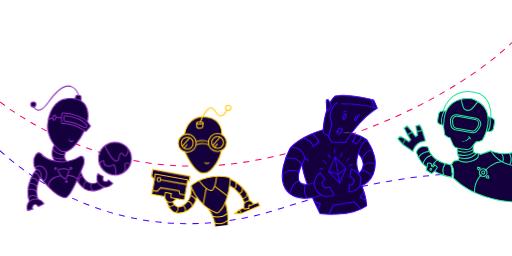
t = 0.00 s
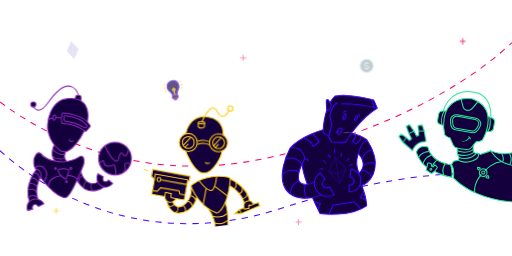
t = 0.67 s
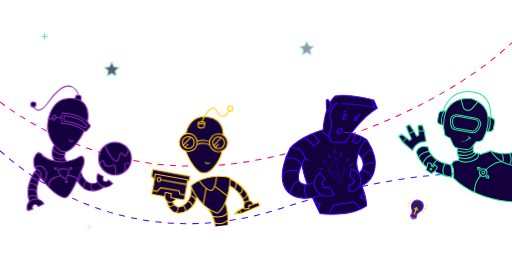
t = 1.33 s
t = 2.00 s: frame unchanged from t = 0.00 s, image omitted
t = 2.67 s: frame unchanged from t = 0.67 s, image omitted
t = 3.33 s: frame unchanged from t = 1.33 s, image omitted

The animated SVG that drew these frames (rendered in a browser with its animation timeline set to each time). Animation: 26 CSS @keyframes rules; one cycle of 4.00 s, repeats indefinitely.

<svg xmlns="http://www.w3.org/2000/svg" style="white-space:preserve-spaces" viewBox="0 0 1000 500"><style>@keyframes line1_do{0%{stroke-dashoffset:0}}@keyframes line2_do{0%{stroke-dashoffset:0}}@keyframes hand_t{0%,50%{transform:translate(821px,287px) rotate(-9.21059deg) translate(-821px,-287px)}25%,75%{transform:translate(821px,287px) rotate(.06862deg) translate(-821px,-287px)}}@keyframes eth_o{0%,50%{opacity:1}25%,75%{opacity:0}}@keyframes planet_t{0%{transform:translate(224.5px,309.9px) rotate(0deg) translate(-224.5px,-309.9px)}}@keyframes a0_o{0%,50%{opacity:0}75%{opacity:1}}@keyframes a1_o{0%,25%{opacity:0}50%{opacity:1}}@keyframes a2_o{0%{opacity:0}25%{opacity:1}}@keyframes head_t{0%{transform:translate(406.5px,344px) rotate(-.843558deg) translate(-406.5px,-344px)}50%{transform:translate(406.5px,344px) rotate(1.809556deg) translate(-406.5px,-344px)}}@keyframes a3_o{0%,55%,75%{opacity:0}65%{opacity:1}}@keyframes a4_o{0%,35%,5%{opacity:0}20%{opacity:1}}@keyframes a5_o{0%,60%,80%{opacity:0}70%{opacity:1}}@keyframes a6_o{0%,20%{opacity:0}10%{opacity:1}}@keyframes a7_o{0%,50%{opacity:0}25%{opacity:1}}@keyframes a8_o{0%,10%,40%{opacity:0}25%{opacity:1}}@keyframes a9_o{0%,20%{opacity:0}10%{opacity:1}}@keyframes a10_o{0%,35%,75%{opacity:0}55%{opacity:1}}@keyframes a11_o{0%,30%,60%{opacity:0}45%{opacity:1}}@keyframes a12_o{0%,20%{opacity:0}10%{opacity:1}}@keyframes a13_o{0%,45%,65%{opacity:0}55%{opacity:1}}@keyframes a14_o{0%,15%,45%{opacity:0}30%{opacity:1}}@keyframes a15_o{0%,80%{opacity:0}90%{opacity:1}}@keyframes a16_o{0%,55%,80%{opacity:0}65%{opacity:1}}@keyframes a17_o{0%,10%,40%{opacity:0}25%{opacity:1}}@keyframes a18_o{0%,65%,95%{opacity:0}80%{opacity:1}}@keyframes a19_o{0%,20%,60%{opacity:0}40%{opacity:1}}</style><g id="lines"><path style="animation:2s linear infinite both line1_do" id="line1" fill="none" stroke="#F9006C" stroke-dasharray="11.97 11.97" stroke-dashoffset="0" stroke-miterlimit="10" stroke-width="2" d="M0,199C89.7,267,272.3,360.2,512.8,310.4C793,252.4,946.3,134.4,1000,83.1" class="st0"/><path style="animation:2s linear infinite both line2_do" id="line2" fill="none" stroke="#5000FF" stroke-dasharray="12.11 12.11" stroke-dashoffset="0" stroke-miterlimit="10" stroke-width="2" d="M0,294.3C49.3,340.5,253.1,501.7,545.1,408.1C823.6,318.8,964.7,339,1000,345.6" class="st1"/></g><g id="robots"><g><path fill="none" stroke="#5000FF" stroke-miterlimit="10" stroke-width="2" d="M985.8,336.3C987.7,336.7,989.7,337.3,991.6,337.9" class="st2"/><path fill="#15003E" d="M835.8,287.2L838.9,296.9L846.1,306.5L853.2,312.2L862.3,317L873.7,320.4L879.8,321.6L881.9,327.7L883,339L882.7,346.1L870.8,343.5L856.9,339L848.7,334.1L845.4,337.6L842.7,338.9L832.3,332L833.9,326.1L829.8,323.5L823.5,317.5L818.2,308.4L813.2,297L815.5,292.5L818.6,289L824.2,286.3L832,286.1Z" class="st3"/><path fill="#15003E" d="M1000,394.4L1000,298.5L984.8,300.4L973.8,299.3L960.5,296L958.5,294.6L938.7,301.3L932.6,298.9L928.3,299.3L924.9,296.7L924.1,291.8L924.1,287.1L925.2,282.7L930,276.7L935,276.4L940.6,274.4L942.3,273.1L948.8,260.4L949.8,256L954,256.6L958.9,256L961.8,254.1L963.4,251.9L966,238.2L965.4,234.8L962.9,231.6L959.3,229.7L953.3,227.7L950.1,216.4L943.3,205.9L932,197.4L919.8,192.5L904.9,192.6L892.4,196.5L881.9,202.7L874.1,211.6L871.4,217.1L865.1,216.8L860.2,217.6L857.2,221.1L854.7,235.2L855.8,240L859,242L860.6,243.1L863.6,243.3L865.1,244.5L866.4,245.4L867.5,254.9L868.4,262.9L872.9,266.8L879.3,270.1L882.3,276.9L885.4,283.8L888.7,287.6L893.5,289.3L893.3,295.8L894.9,304.1L896.8,307.8L895.7,312.5L886.2,315L882.1,321.1L885.2,328.6L886.2,339.2L885.6,347.9L898.7,359.6L921.2,373.5L944.6,383.5L972.9,390.8L996.5,394.2L1000,394.4" class="st3"/><path fill="#25E899" d="M1000,393.5C994.8,393.2,926.7,388.4,886.5,347.2C887,344.3,888.7,330.7,882.9,321.3L886.5,315.9L895.2,313.9C897.4,315.2,908.7,321,923.7,315.1C930.2,312.6,934,309.4,935.1,305.6C935.5,304.2,935.5,302.7,935.1,301.2L938.5,302.5L958.5,295.7C960.8,299.8,972.9,318.7,999.9,323.8L999.9,321.8C971,316.2,960,294.3,959.9,294L959.5,293.2L938.6,300.3L930.4,297.2L932.4,299.9C933.4,301.4,933.6,303.2,933.2,304.9C932.3,308,928.8,310.9,923,313.1C907.6,319.1,896,311.9,895.9,311.9L895.5,311.7L885.2,314.1L880.5,321.3L880.9,321.8C887.2,331.5,884.5,347.2,884.5,347.3L884.4,347.8L884.8,348.2C925.8,390.5,995.7,395.2,1000.1,395.4L1000.1,393.5Z" class="st4"/><path fill="none" stroke="#25E899" stroke-miterlimit="10" stroke-width="2" d="M866.3,245.1L860.3,243.3C856.5,242.2,854.1,238.4,854.8,234.5L856.7,223.3C857.3,219.5,860.6,216.7,864.4,216.7L871.6,216.7" class="st5"/><path fill="none" stroke="#25E899" stroke-miterlimit="10" stroke-width="2" d="M906.4,192.7C852.8,200.5,868.6,263.3,868.6,263.3C871.6,266.3,875.2,268.5,879.2,269.7L884.8,282.8C886.2,286.1,889.2,288.6,892.8,289.3L901.4,291L902.6,291.1L911.3,291.9C914.9,292.2,918.5,290.8,920.8,288L929.9,277.1C934.1,277.1,938.2,276,941.9,274C941.9,274,976.1,217.2,926.8,194.9C926.8,194.8,918.9,190.9,906.4,192.7Z" class="st5"/><path fill="none" stroke="#25E899" stroke-miterlimit="10" stroke-width="2" d="M949.5,256.4L955.8,256.7C959.8,256.9,963.3,254.1,963.9,250.2L965.8,239C966.4,235.2,964.3,231.5,960.6,230.3L953.1,227.7" class="st5"/><path fill="none" stroke="#25E899" stroke-miterlimit="10" stroke-width="2" d="M958.7,229.8C958.7,229.8,963.9,181.7,919.6,179C875.3,176.3,865.8,216.4,865.8,216.4" class="st5"/><path fill="none" stroke="#25E899" stroke-miterlimit="10" stroke-width="2" d="M922.9,259.3L889,253.4C882.9,252.3,880.4,246.2,880,240L879.9,233.3C881,227.1,886.9,223,893.1,224.1L929.8,231C936,232.2,940,238.2,938.8,244.4L936.1,250.2C932.8,255.8,929,260.5,922.9,259.3Z" class="st5"/><path fill="none" stroke="#25E899" stroke-miterlimit="10" stroke-width="2" d="M893.5,289.3C893.5,289.3,891.9,301.1,896.8,307.5L895.5,312.8" class="st5"/><path fill="none" stroke="#25E899" stroke-miterlimit="10" stroke-width="2" d="M924.8,282.9C924.8,282.9,922.3,296.1,926.7,298.4C931.1,300.7,932.5,298.8,932.5,298.8" class="st5"/><path fill="none" stroke="#25E899" stroke-miterlimit="10" stroke-width="2" d="M848.7,334.4C859.4,341.5,882.6,346.4,882.6,346.4C884.1,330.7,879.9,321.7,879.9,321.7C838.5,315.4,835.7,287,835.7,287C835.7,287,818.2,281.3,813.2,297.5C813.2,297.5,819.3,317.5,834,326.7" class="st5"/><path fill="none" stroke="#25E899" stroke-miterlimit="10" stroke-width="2" d="M854.2,327.1C854.2,327.1,849,335.9,843,339L832.3,332C832.3,332,835.3,324,835.2,318.6C835.2,318.6,839.9,317.4,842.9,320.6L842.8,324.7L845.9,326.2C847.2,325.3,848.1,324.1,848.6,322.6C848.5,322.7,853.2,323.6,854.2,327.1Z" class="st5"/><path fill="#25E899" d="M1000,297.7C986.6,300.5,972.7,299.3,960,294.3L959.2,296.1C967.7,299.5,976.8,301.3,986,301.2C990.7,301.2,995.4,300.7,1000,299.8L1000,297.7Z" class="st4"/><path fill="none" stroke="#25E899" stroke-miterlimit="10" stroke-width="2" d="M979.7,300C979.7,300,984.9,308.8,981.9,316" class="st5"/><path fill="none" stroke="#25E899" stroke-miterlimit="10" stroke-width="2" d="M995,299.9C995,299.9,1001.8,310.4,995.8,321.5" class="st5"/><path fill="none" stroke="#25E899" stroke-miterlimit="10" stroke-width="2" d="M949.8,332.8C952.3,336.1,951.5,340.8,948.2,343.3C945.7,345.2,942.3,345.2,939.7,343.5" class="st5"/><path fill="none" stroke="#25E899" stroke-miterlimit="10" stroke-width="2" d="M937.9,341.9C935.3,338.7,935.8,334,939,331.4C941.6,329.3,945.1,329.2,947.9,331" class="st5"/><ellipse fill="none" stroke="#25E899" stroke-miterlimit="10" stroke-width="2" class="st5" rx="3" ry="3" transform="translate(0,0) translate(943.8,337.1)"/><path fill="none" stroke="#25E899" stroke-miterlimit="10" stroke-width="2" d="M938,343.4C938,343.4,925,358.2,927.1,376.1" class="st5"/><path fill="none" stroke="#25E899" stroke-miterlimit="10" stroke-width="2" d="M949.8,331.1C949.8,331.1,961.6,317.1,980.9,315.6" class="st5"/><path fill="none" stroke="#25E899" stroke-miterlimit="10" stroke-width="2" d="M893.2,294.4C893.2,294.4,909.9,302.1,924.3,292.2" class="st5"/><path fill="none" stroke="#25E899" stroke-miterlimit="10" stroke-width="2" d="M894.2,301.9C894.2,301.9,911.9,308.1,925.7,297.1" class="st5"/><path fill="none" stroke="#25E899" stroke-miterlimit="10" stroke-width="2" d="M896.6,307.8C896.6,307.8,916.1,315.3,930.4,299.6" class="st5"/><path fill="#25E899" d="M897.5,273.1C899,274.2,900.8,275,902.7,275.4C904.5,275.8,906.4,275.6,908.2,275.1C909.9,274.4,911.5,273.5,912.9,272.2C913.6,271.6,914.2,270.9,914.8,270.2L916.4,268L918,269.2L916,271.4C915.2,272.1,914.5,272.8,913.8,273.4C912.2,274.6,910.4,275.5,908.5,276.1C906.6,276.5,904.5,276.5,902.6,275.9C900.6,275.4,898.9,274.4,897.5,273.1Z" class="st4"/><path fill="#25E899" d="M913.5,266.7C914.3,266.5,915.2,266.5,916,266.8C916.8,267.1,917.6,267.6,918.2,268.2C918.8,268.8,919.2,269.6,919.4,270.5C919.6,271.3,919.6,272.2,919.3,273C918.8,272.3,918.4,271.7,918,271.1C917.6,270.6,917.2,270.1,916.8,269.6C915.8,268.5,914.7,267.6,913.5,266.7Z" class="st4"/><path fill="none" stroke="#25E899" stroke-miterlimit="10" stroke-width="2" d="M817.5,307.9C817.5,307.9,822.2,296.2,838.3,295.7" class="st5"/><path fill="none" stroke="#25E899" stroke-miterlimit="10" stroke-width="2" d="M826.5,320.5C826.5,320.5,827.5,308,842.8,302.6" class="st5"/><path fill="none" stroke="#25E899" stroke-miterlimit="10" stroke-width="2" d="M867.2,342.3C867.2,342.3,860.8,331.6,869.8,319.6" class="st5"/><path fill="none" stroke="#25E899" stroke-miterlimit="10" stroke-width="2" d="M844.2,325.3C844.2,325.3,847.4,316.8,853.5,312.6" class="st5"/><path fill="none" stroke="#25E899" stroke-miterlimit="10" stroke-width="2" d="M900.6,193.9L904.3,208.2C905,210.8,906.7,213,909,214.3L909,214.3C910.9,215.4,913.2,215.8,915.4,215.4L916.5,215.2C918.9,214.8,921.1,213.6,922.6,211.7L933.5,198.4" class="st5"/><path fill="none" stroke="#25E899" stroke-miterlimit="10" stroke-width="2" d="M949.6,346.1L952.4,343.2C952.7,342.9,953.2,342.9,953.5,343.2C953.6,343.3,953.7,343.4,953.7,343.5L954.9,347.1C955,347.5,954.8,348,954.4,348.1C954.3,348.1,954.2,348.1,954.1,348.1L950.1,347.4C949.7,347.3,949.4,346.9,949.5,346.5C949.4,346.3,949.5,346.2,949.6,346.1Z" class="st5"/><path fill="none" stroke="#25E899" stroke-miterlimit="10" stroke-width="2" d="M937.7,328.7L934.9,331.5C934.6,331.8,934.1,331.8,933.8,331.5C933.7,331.4,933.6,331.3,933.6,331.2L932.5,327.6C932.4,327.2,932.6,326.8,933,326.6C933.1,326.6,933.3,326.6,933.4,326.6L937.4,327.4C937.8,327.5,938.1,327.9,938,328.4C937.8,328.5,937.8,328.6,937.7,328.7Z" class="st5"/><ellipse fill="none" stroke="#25E899" stroke-miterlimit="10" stroke-width="2" class="st5" rx="1.8" ry="1.8" transform="translate(0,0) translate(841.5,330.7)"/><ellipse fill="none" stroke="#25E899" stroke-miterlimit="10" stroke-width="2" class="st5" rx="1.2" ry="1.2" transform="translate(0,0) translate(938.7,342.6)"/><ellipse fill="none" stroke="#25E899" stroke-miterlimit="10" stroke-width="2" class="st5" rx="1.2" ry="1.2" transform="translate(0,0) translate(948.9,331.9)"/><path fill="none" stroke="#25E899" stroke-miterlimit="10" stroke-width="2" d="M923.5,256.1C923.1,256.1,922.6,256.1,922.2,256L890.9,250.5C885.6,249.5,884.4,243.4,884.1,239.9L884,233.9C884.8,229.9,888.4,226.9,892.5,226.9C893,226.9,893.5,227,894,227.1L928,233.5C932.6,234.4,935.7,238.9,934.9,243.5L932.5,248.5C929.2,253.8,926.6,256.1,923.5,256.1Z" class="st5"/><path fill="none" stroke="#25E899" stroke-miterlimit="10" stroke-width="2" d="M956.6,229C956.6,229,960.4,246.3,952.8,256.4" class="st5"/><path fill="none" stroke="#25E899" stroke-miterlimit="10" stroke-width="2" d="M867.8,216.6C867.8,216.6,859.8,229.4,863,243.9" class="st5"/><g style="animation:2s linear infinite both hand_t" id="hand"><path fill="#15003E" d="M834.1,278.6L825.6,277.8L817.3,279.7L810.4,284.1L805.9,288.6L805.1,290.7L789.7,270.7L784.7,258L790,254.6L799,264.4L803.3,269.9L807.2,267.5L804.5,256L802.8,242L809.5,239.9L815.5,254.5L818.6,264.3L822.6,264.1L824.5,255.6L825.3,245.7L833,246L835.1,258.6Z" class="st3" transform="translate(821,287) rotate(-9.21059) translate(-821,-287)"/><path fill="none" stroke="#25E899" stroke-miterlimit="10" stroke-width="2" d="M804.7,291C804.7,291,812.4,274.7,834.2,278.7L835,258.3L833.5,245.9L825.2,245.6L824.5,255.8L822.7,264.4L818.3,264.7L815.4,254.5L809.4,240.1L802.6,242.1L804.7,256.7L807.6,267.6L802.8,270.4L798.5,263.7L790,254.5L784.3,257.9L789.5,270.8L804.7,291Z" class="st5" transform="translate(821,287) rotate(-9.21059) translate(-821,-287)"/><path fill="none" stroke="#25E899" stroke-miterlimit="10" stroke-width="2" d="M804.9,256.7L815,254.4" class="st5" transform="translate(821,287) rotate(-9.21059) translate(-821,-287)"/><path fill="none" stroke="#25E899" stroke-miterlimit="10" stroke-width="2" d="M824.7,255.9L835,258.3" class="st5" transform="translate(821,287) rotate(-9.21059) translate(-821,-287)"/><path fill="none" stroke="#25E899" stroke-miterlimit="10" stroke-width="2" d="M798.2,263.6L789.8,270.6" class="st5" transform="translate(821,287) rotate(-9.21059) translate(-821,-287)"/></g></g><g id="meet"><path fill="#15003E" d="M699.6,300C699.6,300,721.2,319,700.4,339.7L699.7,350L702,364.1C702,364.1,737.3,355,732.4,312.3C732.4,312.3,729.9,290.6,716.1,272.8L700.5,280.8L699.6,300Z" class="st3"/><path fill="#15003E" d="M686.3,260.2C686.3,260.2,712.9,224,736.5,211.6L732.5,200.5L729.3,194.8C729.3,194.8,681,182.2,654.2,187.6C654.2,187.6,643.3,199.2,644.2,200.8L641.4,195L638.9,194.5L637.2,196.1L637.6,212.6L638.7,214.7C638.7,214.7,631.2,235.1,631.4,254.4" class="st3"/><path fill="#15003E" d="M696.6,322.6C695.4,317.9,699.9,291,706.6,284C710.1,280.4,713.5,276.7,716.6,272.8L705.7,266.1L687.1,260.3L632.2,253.1L618.1,257.7L596.6,267L580.1,277L569.5,286L565.3,291L558.9,307.1L553.6,322.5L551.4,339.3L551.8,352.3L554.6,362.3L559.5,371.3L567.6,379.6L578.1,384.9L592.1,386.9L610.9,386.4L615.6,397.5L625.1,417L639.8,418.3L658.8,418.4L676.1,416.8L689.1,414.3L703.2,409.4L716.8,401.9L714,386.7C708.1,364.9,697.5,326,696.6,322.6ZM599.4,359.9C598.3,362.3,588.9,358.6,587.9,357.9C584.7,355.8,583.1,352.2,582.7,348.5C582.3,345.8,582.4,343.1,583.1,340.5C583.3,339.3,583.5,338.2,583.8,337.1C584,336.4,584.3,335.6,584.5,334.9C584.7,333.3,585,331.7,585.5,330.2C586.4,327.6,587.9,325.3,588.7,322.7C588.8,322.5,588.9,322.3,589.2,322.3L589.3,322.1C589.6,321.5,590.5,322,590.2,322.6L590.2,322.6C590.2,322.7,590.2,322.7,590.2,322.8C590,326.2,591.3,329.1,592.1,332.4C592.8,335.3,593.2,338.3,594.1,341.2C595.8,347.2,597.8,353.3,600.1,359.1C600,359.6,599.8,359.8,599.4,359.9Z" class="st3"/><path fill="none" stroke="#3E00FF" stroke-miterlimit="10" stroke-width="2" d="M627.5,380.8C596.3,394.8,573,382.6,573,382.6C527.8,359.1,566.9,289,566.9,289C566.9,289,589.3,282.7,595.6,309.1C595.6,309.1,568,355.2,593.1,359.7C593.1,359.7,602.6,362.4,614.3,355.4" class="st6"/><path fill="none" stroke="#3E00FF" stroke-miterlimit="10" stroke-width="2" d="M625.1,337.7C625.1,337.7,605.5,351.2,617.8,371.2C630.1,391.2,652.5,380.8,652.5,380.8L644.2,365.5C644.2,365.5,633,369.9,630,361.8C627,353.7,634.7,349.9,634.7,349.9L625.1,337.7Z" class="st6"/><path fill="none" stroke="#3E00FF" stroke-miterlimit="10" stroke-width="2" d="M681.9,374.6C681.9,374.6,702.5,375.6,704.6,355.3C706.7,335,685.7,330.4,685.7,330.4L683.4,345.4C683.4,345.4,693.4,348.3,691.3,355.4C689.2,362.5,681.8,361.2,681.8,361.2L681.9,374.6Z" class="st6"/><path fill="none" stroke="#3E00FF" stroke-miterlimit="10" stroke-width="2" d="M638.6,214.1C634.9,224.8,631.8,239.4,630.9,259" class="st6"/><path fill="none" stroke="#3E00FF" stroke-miterlimit="10" stroke-width="2" d="M630.8,258.7L641.9,266.7L647.7,277.6L674.5,278.3C674.5,278.3,699.8,233.5,736.9,211.3L729.8,195.4C729.8,195.4,682.8,182.5,654.3,187.8C654.3,187.8,649.7,191.1,644.5,200.6" class="st6"/><path fill="none" stroke="#3E00FF" stroke-miterlimit="10" stroke-width="2" d="M736.4,211.2C736.4,211.2,698.3,202.4,666.6,203" class="st6"/><path fill="none" stroke="#3E00FF" stroke-miterlimit="10" stroke-width="2" d="M641.8,266.7L648.4,242.4L643.9,228C643.9,228,648.3,207.5,657.3,201L658.6,203.9" class="st6"/><ellipse fill="none" stroke="#3E00FF" stroke-miterlimit="10" stroke-width="2" class="st6" rx="6.3" ry="4.1" transform="translate(109.941,702.526) rotate(-59.9993) scale(0.999978,0.999978) translate(663.4,256.1)"/><path fill="none" stroke="#3E00FF" stroke-miterlimit="10" stroke-width="2" d="M702.5,364.1C702.5,364.1,733,357.5,733,317.1C733,317.1,733,297.6,716.5,273C716.5,273,706,277.6,699.7,299.8C699.7,299.8,721.4,321.2,700.2,339.5" class="st6"/><path fill="none" stroke="#3E00FF" stroke-miterlimit="10" stroke-width="2" d="M699.7,300.4C695.3,312.8,695.8,326.4,701,338.5" class="st6"/><path fill="none" stroke="#3E00FF" stroke-miterlimit="10" stroke-width="2" d="M686.3,260.4C686.3,260.4,702.8,263.1,716.5,272.8" class="st6"/><path fill="none" stroke="#3E00FF" stroke-miterlimit="10" stroke-width="2" d="M610.3,386.1C614.4,395.5,619.3,405.8,625.2,417.2C625.2,417.2,683.8,425.4,716.1,401.8C716.1,401.8,714.7,380.3,706.3,363" class="st6"/><path fill="none" stroke="#3E00FF" stroke-miterlimit="10" stroke-width="2" d="M590,320.4C590,320.4,590.8,333.6,600.1,360.2" class="st6"/><path fill="none" stroke="#3E00FF" stroke-miterlimit="10" stroke-width="2" d="M557.6,310C557.6,310,578.1,303.7,589.3,320.9" class="st6"/><path fill="none" stroke="#3E00FF" stroke-miterlimit="10" stroke-width="2" d="M584,335C584,335,563.3,327.3,551.3,341.7" class="st6"/><path fill="none" stroke="#3E00FF" stroke-miterlimit="10" stroke-width="2" d="M583.7,353.1C583.7,353.1,569.7,357.6,566.5,378.1" class="st6"/><path fill="none" stroke="#3E00FF" stroke-miterlimit="10" stroke-width="2" d="M597,360.4C597,360.4,589.3,374,601,387.4" class="st6"/><path fill="none" stroke="#3E00FF" stroke-miterlimit="10" stroke-width="2" d="M707.1,310.7C707.1,310.7,712.3,294.6,727.1,293.3" class="st6"/><path fill="none" stroke="#3E00FF" stroke-miterlimit="10" stroke-width="2" d="M709.7,322.9C716.4,318.3,725,317.1,732.7,319.7" class="st6"/><path fill="none" stroke="#3E00FF" stroke-miterlimit="10" stroke-width="2" d="M706.6,332.5C706.6,332.5,721.1,333.4,725.6,345.8" class="st6"/><path fill="none" stroke="#3E00FF" stroke-miterlimit="10" stroke-width="2" d="M642.4,418.7L650.7,401L691.8,394.2L704.7,408.2" class="st6"/><path fill="none" stroke="#3E00FF" stroke-miterlimit="10" stroke-width="2" d="M631.1,253.4C631.1,253.4,587.7,265.6,567.4,288.7" class="st6"/><path fill="none" stroke="#3E00FF" stroke-miterlimit="10" stroke-width="2" d="M731.1,210.2L725.5,194.3" class="st6"/><path fill="none" stroke="#3E00FF" stroke-miterlimit="10" stroke-width="2" d="M592.9,269.4C592.9,269.4,607.7,275.5,611.7,285.6L623,278.1C620.5,271.2,615.9,265.3,609.9,261.1" class="st6"/><path fill="none" stroke="#3E00FF" stroke-miterlimit="10" stroke-width="2" d="M695,262.8C695,262.8,693.2,272.9,687.9,276.4L696,280.7C696,280.7,705.8,273.5,705.2,266.5" class="st6"/><path fill="#3E00FF" d="M669.5,220.7C669.7,219.8,670.1,219,670.7,218.3C671.3,217.6,672.1,217,673,216.7C674,216.4,675,216.4,676,216.8C676.9,217.2,677.6,217.9,678,218.7C677.2,218.5,676.4,218.4,675.6,218.3C674.9,218.3,674.2,218.4,673.6,218.6C672.2,219.2,670.8,219.9,669.5,220.7Z" class="st7"/><path fill="#3E00FF" d="M699.1,222.9C699.7,222.7,700.5,222.7,701.1,222.9C701.8,223.1,702.4,223.6,702.9,224.2C703.4,224.8,703.6,225.7,703.4,226.5C703.3,227.2,702.8,227.9,702.2,228.3C702.1,227.7,702,227.1,701.8,226.6C701.7,226.2,701.5,225.8,701.2,225.5C700.9,225.1,700.6,224.7,700.3,224.4C700,223.9,699.6,223.5,699.1,222.9Z" class="st7"/><path fill="none" stroke="#3E00FF" stroke-miterlimit="10" stroke-width="2" d="M595.6,309.1L602.8,313.6" class="st6"/><path fill="none" stroke="#3E00FF" stroke-miterlimit="10" stroke-width="2" d="M674.9,222.6L675.2,222.7C676.1,223.1,676.6,224.1,676.2,225.1L673.4,232.1C673,233,672,233.5,671,233.1L670.7,233C669.8,232.6,669.3,231.6,669.7,230.6L672.5,223.6C672.9,222.7,673.9,222.2,674.9,222.6Z" class="st6"/><path fill="none" stroke="#3E00FF" stroke-miterlimit="10" stroke-width="2" d="M697.8,226.8L698.1,227C698.8,227.4,699,228.4,698.6,229.1L695.2,234.5C694.8,235.2,693.8,235.4,693.1,235L692.8,234.8C692.1,234.4,691.9,233.4,692.3,232.7L695.7,227.3C696.2,226.6,697.1,226.4,697.8,226.8Z" class="st6"/><path fill="none" stroke="#3E00FF" stroke-miterlimit="10" stroke-width="2" d="M710.9,374.9L703.7,386L714.5,390.5" class="st6"/><path fill="none" stroke="#3E00FF" stroke-miterlimit="10" stroke-width="2" d="M613.7,393.4L625.7,398.2L621.2,408.4" class="st6"/><path fill="#3E00FF" d="M675.6,315.7C676,314.8,676.5,313.9,677,313.2C677.6,312.4,678.2,311.7,678.8,311.1C679.5,310.4,680.2,309.8,680.9,309.3C681.7,308.7,682.5,308.2,683.4,307.9C683,308.8,682.5,309.7,682,310.4C680.9,311.9,679.5,313.3,678,314.4C677.3,314.9,676.5,315.3,675.6,315.7Z" class="st7"/><path fill="#3E00FF" d="M638.1,320.2C637.2,319.8,636.3,319.4,635.6,318.8C634.1,317.7,632.7,316.3,631.6,314.8C631,314,630.5,313.2,630.2,312.3C631.1,312.7,632,313.2,632.7,313.7C634.2,314.8,635.6,316.2,636.7,317.7C637.2,318.5,637.7,319.3,638.1,320.2Z" class="st7"/><path fill="#3E00FF" d="M679.8,324.4C680.5,323.7,681.3,323.1,682.1,322.6C682.9,322.1,683.8,321.7,684.6,321.4C685.5,321,686.4,320.8,687.3,320.5C688.2,320.3,689.2,320.2,690.2,320.2C689.5,320.9,688.7,321.5,687.9,322C686.3,323,684.5,323.7,682.7,324.1C681.8,324.3,680.8,324.5,679.8,324.4Z" class="st7"/><path fill="#3E00FF" d="M622.3,330.1C623.2,329.7,624.1,329.4,625.1,329.3C627,329,628.9,328.9,630.7,329.2C631.7,329.3,632.6,329.6,633.5,329.9C632.6,330.3,631.7,330.6,630.7,330.7C628.8,331,626.9,331,625.1,330.8C624.2,330.8,623.2,330.5,622.3,330.1Z" class="st7"/><path fill="#3E00FF" d="M664.9,307.9C664.8,306.9,664.8,306,665,305C665.1,304.1,665.3,303.1,665.6,302.2C665.9,301.3,666.2,300.4,666.6,299.6C667,298.7,667.6,297.9,668.2,297.1C668.3,298.1,668.3,299.1,668.1,300C667.8,301.9,667.3,303.7,666.4,305.4C666,306.3,665.5,307.1,664.9,307.9Z" class="st7"/><path fill="#3E00FF" d="M654.2,300.9C653.8,300,653.4,299.1,653.2,298.1C652.8,296.3,652.6,294.4,652.8,292.5C652.9,291.5,653.1,290.6,653.4,289.6C653.9,290.5,654.2,291.4,654.4,292.4C654.6,293.3,654.8,294.3,654.8,295.2C654.9,296.1,654.9,297.1,654.8,298C654.7,299,654.5,300,654.2,300.9Z" class="st7"/><path fill="#3E00FF" d="M646.5,309.7C645.7,309.2,644.9,308.6,644.2,307.9C643.5,307.2,642.9,306.5,642.4,305.7C641.8,304.9,641.4,304.1,640.9,303.3C640.5,302.4,640.1,301.5,639.9,300.5C640.7,301,641.5,301.6,642.2,302.3C642.9,303,643.5,303.7,644,304.5C644.6,305.3,645.1,306.1,645.5,306.9C646,307.8,646.3,308.8,646.5,309.7Z" class="st7"/><path fill="none" stroke="#3E00FF" stroke-miterlimit="10" stroke-width="2" d="M637.9,213L637.2,197.2C637.1,195.8,638.2,194.7,639.6,194.6C640.5,194.6,641.4,195.1,641.9,195.9L646.9,205.4C647.1,205.8,647.1,206.3,646.9,206.8L642.5,215.1C642.1,215.8,641.2,216.1,640.5,215.7C640.4,215.6,640.3,215.6,640.2,215.5L638.4,214C638.1,213.7,638,213.4,637.9,213Z" class="st6"/><g style="animation:2s linear infinite both eth_o" id="eth" opacity="1"><path fill="none" stroke="#3E00FF" stroke-miterlimit="10" stroke-width="2" d="M663.1,357.5L641.9,334.8L654.7,306.5L675.9,329.2L663.1,357.5Z" class="st6"/><path fill="none" stroke="#3E00FF" stroke-miterlimit="10" stroke-width="2" d="M641.8,334.7L660.2,340.4L675.8,329.1M654.7,306.4L663.1,357.5" class="st6"/></g></g><g id="network"><path fill="#15003E" d="M163.7,320.6C163.7,320.6,140,381.3,129,385.6C118,389.9,90.8,360.9,90.8,360.9L79,346.1C79,346.1,66.4,366.5,73.8,388.6L80.8,392.1L85.6,398.1L75.1,403L69.5,398.9L64.5,400.9L63,405.1L63.2,408.6L53.7,411.7L52.7,404L54,398.1L57,393.8L54.8,384.5L54.1,374.5L55.3,363.7L59.2,350.7L65.1,339.2L70.8,331.3L69,329.3L66.2,323.2L65.8,313.3L67.5,307.1L70.2,302.2L75,298.6L79.3,299.8L83.6,305.3L88,308L92.7,310.1L97.3,312.4L102.6,313.8L107.7,314.8L104.7,310.9C104.7,310.9,101.8,303.1,101.8,301.9C101.8,300.7,102,289.3,105.8,282.9L99.8,273.4L95.4,262.4L92.6,250.8L92.9,240.9L94.7,230.8L98.3,219.6L103.3,210.2L109.8,202.1L120,195L134.2,192.2L146.5,193.2L148.5,186.8L150.9,186.1L153.3,186.2L156,186.8L157.7,188.2L158.7,197.9L165.2,202.9L169.8,212L171.9,222.6L170.9,238.8L175.4,244.6L176.2,246.8L167.6,256.5L164.7,255.4L156.1,269.8L147.8,281.7L138.7,290.8L130.1,295.5L127.4,296.9L125.5,305.9L127.2,310.5L129,314.4L132.4,315.1L146,311.5L154.8,306.7L158.2,305.2L161.9,307.1L163.6,312.3L163.7,320.6Z" class="st3"/><path fill="none" stroke="#8E2ABE" stroke-miterlimit="10" stroke-width="2" d="M195.2,369.5C195.2,369.5,187.7,367.5,186.6,357.7" class="st8"/><path fill="#15003E" d="M150,353C149.8,352.9,149.6,352.9,149.5,353L148.2,352.1L156.6,334.5L161.9,345.3L168.3,354.4L172.1,356C172.6,356.4,173.2,356.7,173.7,357.1C174.2,357.5,174.8,357.7,175.4,357.8C175.6,357.8,175.8,357.7,175.8,357.6L179.1,359L190.9,356L189.3,348L190.9,339.9L200.5,344.2L201.2,347L200.5,350.3L202.4,353.9L207.4,355.1L211.3,351.9L219.4,357.5L218.1,360.2L210.3,365L202.7,365.1L196.8,369.1L185.9,372.4L176.3,372.5L165.3,369L158.2,363L151.7,354.5L150.5,353.7C150.4,353.4,150.2,353.2,150,353Z" class="st3"/><path fill="none" stroke="#8E2ABE" stroke-miterlimit="10" stroke-width="2" d="M146.6,192.8L148.3,186.6C151.5,185.3,155.1,185.7,157.9,187.8L158.2,197.2" class="st8"/><path fill="none" stroke="#8E2ABE" stroke-miterlimit="10" stroke-width="2" d="M219.9,357.9C219.9,357.9,210.8,370.9,197.4,362.6C184,354.3,191.2,339.3,191.2,339.3L201.4,345C201.4,345,198.4,352.5,203.8,354.5C209.2,356.5,211.8,351.4,211.8,351.4L219.9,357.9Z" class="st8"/><path fill="none" stroke="#8E2ABE" stroke-miterlimit="10" stroke-width="2" d="M54,411.1C54,411.1,48.4,396.2,62.8,389.9C77.2,383.6,85.5,397.9,85.5,397.9L75,403.2C75,403.2,70.5,396.5,65.8,399.8C61.1,403.1,63.8,408.2,63.8,408.2L54,411.1Z" class="st8"/><path fill="none" stroke="#8E2ABE" stroke-miterlimit="10" stroke-width="2" d="M176,247.3L168.6,255.7C168.1,256.3,167.1,256.4,166.5,256C161.8,252.8,143.7,241.6,121.9,241.1C121.1,241.1,120.4,240.4,120.3,239.6C119.9,236.1,119.3,227,121.4,221.4C121.6,220.7,122.3,220.3,123.1,220.3C129.9,220.8,164.8,224.3,176.2,245.4C176.5,246.1,176.4,246.8,176,247.3Z" class="st8"/><path fill="none" stroke="#8E2ABE" stroke-miterlimit="10" stroke-width="2" d="M169.4,244.1C159.5,231.5,138.6,227.2,128.1,225.8C126.6,225.6,125.3,226.6,125.1,228.1C125.1,228.1,125.1,228.2,125.1,228.2C124.9,230.1,124.9,232,124.9,233.8C124.9,235.2,126,236.3,127.3,236.4C143.7,238,157.5,244.8,164.9,249.1C166,249.8,167.4,249.5,168.3,248.6L169.3,247.4C170.1,246.5,170.2,245.1,169.4,244.1Z" class="st8"/><path fill="none" stroke="#8E2ABE" stroke-miterlimit="10" stroke-width="2" d="M170.5,238C170.5,238,181.5,193,138.3,192.1C95.1,191.2,92.9,243.5,92.9,243.5C92.9,243.5,90.1,270.5,114.9,292.1C137.7,312,165,254.8,165,254.8" class="st8"/><path fill="#8E2ABE" d="M144.2,273.1C144,274.5,143.2,275.7,142,276.5C140.6,277.2,139,277.3,137.6,276.6C137.3,276.5,136.9,276.3,136.6,276.1C136.3,275.9,136,275.7,135.7,275.4C135.1,274.9,134.7,274.3,134.4,273.6C133.9,272.3,134.1,270.7,135,269.6C134.7,271.9,136.1,274,138.3,274.8C139.2,275.3,140.2,275.4,141.2,275.1C142.4,274.6,143.5,274,144.2,273.1Z" class="st9"/><path fill="none" stroke="#8E2ABE" stroke-miterlimit="10" stroke-width="2" d="M153.2,185.9C153.2,185.9,138.6,137.4,93.7,200.4C74.5,227.3,65.8,208.8,65.8,208.8" class="st8"/><path fill="none" stroke="#8E2ABE" stroke-miterlimit="10" stroke-width="2" d="M70.4,331.1C70.4,331.1,73.8,329.6,77.6,334.2C81.4,338.8,80,344.8,80,344.8C80,344.8,65.7,365,74,389.4" class="st8"/><path fill="none" stroke="#8E2ABE" stroke-miterlimit="10" stroke-width="2" d="M70.8,331C70.8,331,46.3,360.6,57.4,393.7" class="st8"/><path fill="none" stroke="#8E2ABE" stroke-miterlimit="10" stroke-width="2" d="M79.2,346.5C79.2,346.5,105.6,383.6,126.9,386C138.2,387.3,163,321.6,163,321.6C163,321.6,167,306.9,159.2,305.2C153.3,304,151.7,313.6,122.3,316.1C122.3,316.1,94.1,316.7,81.4,301.3C76.5,295.4,72.5,298.4,69.7,302.5C66.6,307.2,65.3,312.8,65.9,318.4C66.4,323.3,67.2,328,71.2,330.8" class="st8"/><path fill="none" stroke="#8E2ABE" stroke-miterlimit="10" stroke-width="2" d="M85.4,354.2C85.4,354.2,98.6,339.9,84.9,327.2C76.7,319.4,68,328,68,328" class="st8"/><path fill="none" stroke="#8E2ABE" stroke-miterlimit="10" stroke-width="2" d="M134.5,334L129.8,347.7C129.4,348.9,128.1,349.6,126.8,349.2C126.6,349.1,126.5,349.1,126.4,349C122.7,346.8,116.2,341.9,113.6,333.5C113.2,332.3,113.9,331,115.2,330.6C115.2,330.6,115.3,330.6,115.3,330.6C118.9,329.7,126.2,328.5,133.1,331.1C134.3,331.5,134.9,332.8,134.5,334Z" class="st8"/><path fill="none" stroke="#8E2ABE" stroke-miterlimit="10" stroke-width="2" d="M190.6,355.5C190.6,355.5,170.4,371,157.4,335.4" class="st8"/><path fill="none" stroke="#8E2ABE" stroke-miterlimit="10" stroke-width="2" d="M203.4,365C203.4,365,172,389.5,150.2,352.3" class="st8"/><path fill="none" stroke="#8E2ABE" stroke-miterlimit="10" stroke-width="2" d="M128.4,296C128.4,296,121.1,307.6,130.8,315.1" class="st8"/><path fill="none" stroke="#8E2ABE" stroke-miterlimit="10" stroke-width="2" d="M106,283.1C106,283.1,95.7,302.6,107.5,314.6" class="st8"/><ellipse fill="none" stroke="#8E2ABE" stroke-miterlimit="10" stroke-width="2" class="st8" rx="5" ry="2.8" transform="translate(-138.494,294.37) rotate(-80.1016) scale(0.999986,0.999986) translate(105.9,229.6)"/><path fill="none" stroke="#8E2ABE" stroke-miterlimit="10" stroke-width="2" d="M77.1,349.8C77.1,349.8,77.9,339.3,66.5,336.8" class="st8"/><path fill="none" stroke="#8E2ABE" stroke-miterlimit="10" stroke-width="2" d="M74.4,356.7C74.4,356.7,71.7,346.5,60.9,347.5" class="st8"/><path fill="none" stroke="#8E2ABE" stroke-miterlimit="10" stroke-width="2" d="M72,365.6C72,365.6,68.3,355.8,56.8,358.5" class="st8"/><path fill="none" stroke="#8E2ABE" stroke-miterlimit="10" stroke-width="2" d="M71.3,375.6C71.3,375.6,69,367,54.6,370.4" class="st8"/><path fill="none" stroke="#8E2ABE" stroke-miterlimit="10" stroke-width="2" d="M72.4,385.1C72.4,385.1,64.6,377.4,54.8,385.6" class="st8"/><path fill="none" stroke="#8E2ABE" stroke-miterlimit="10" stroke-width="2" d="M182.8,372.7C182.8,372.7,174.4,367.6,178.1,358.9" class="st8"/><path fill="none" stroke="#8E2ABE" stroke-miterlimit="10" stroke-width="2" d="M164.4,367.7C164.4,367.7,159.9,361.8,168.5,353.8" class="st8"/><path fill="none" stroke="#8E2ABE" stroke-miterlimit="10" stroke-width="2" d="M160.4,342.9C155.7,346,152.9,351.4,153.3,357" class="st8"/><ellipse fill="none" stroke="#8E2ABE" stroke-miterlimit="10" stroke-width="2" class="st8" rx="1.6" ry="1.6" transform="translate(0,0) translate(129.6,354.6)"/><ellipse fill="none" stroke="#8E2ABE" stroke-miterlimit="10" stroke-width="2" class="st8" rx="1.8" ry="1.8" transform="translate(0,0) translate(108.4,329.1)"/><ellipse fill="none" stroke="#8E2ABE" stroke-miterlimit="10" stroke-width="2" class="st8" rx="1.8" ry="1.8" transform="translate(0,0) translate(138.3,328.9)"/><path fill="none" stroke="#8E2ABE" stroke-miterlimit="10" stroke-width="2" d="M119.4,343C119.4,343,93.5,345.5,94.7,364.5" class="st8"/><path fill="none" stroke="#8E2ABE" stroke-miterlimit="10" stroke-width="2" d="M132.1,342.4C132.1,342.4,143.9,342.7,151.3,349.8" class="st8"/><path fill="none" stroke="#8E2ABE" stroke-miterlimit="10" stroke-width="2" d="M119.8,230.1C119.8,230.1,111.7,228.6,108.6,230" class="st8"/><path fill="none" stroke="#8E2ABE" stroke-miterlimit="10" stroke-width="2" d="M103,230.4C103,230.4,96.6,231.8,94.3,233.8" class="st8"/><path fill="none" stroke="#8E2ABE" stroke-miterlimit="10" stroke-width="2" d="M126.5,301.1C126.5,301.1,110.7,303.8,103,291" class="st8"/><path fill="none" stroke="#8E2ABE" stroke-miterlimit="10" stroke-width="2" d="M126.2,309.1C126.2,309.1,112.7,313.4,102.4,305.7" class="st8"/><path fill="#15003E" d="M66.5,209.3C66.5,209,66.4,208.8,66.1,208.7C65.1,208.5,64,208.3,63,208.3C62.7,208.2,62.3,208.1,61.9,208.1C61.5,207.8,61.1,207.6,60.7,207.4C59.7,206,59.4,204.2,60,202.6C60.7,200.6,62.5,199.1,64.7,198.9C66.8,198.8,68.7,199.8,69.8,201.5C70.4,202.6,70.3,203.9,69.5,204.8C69.5,206.5,68.6,208,67.2,208.9C66.9,209.2,66.7,209.3,66.5,209.3Z" class="st3"/><path fill="#15003E" d="M64.9,204.6L64.9,204.6L64.9,204.6Z" class="st3"/><ellipse fill="none" stroke="#8E2ABE" stroke-miterlimit="10" stroke-width="2" class="st8" rx="5" ry="5" transform="translate(0,0) translate(65,204.1)"/><g style="animation:2s linear infinite both planet_t" id="planet" transform="translate(224.5,309.9) translate(-224.5,-309.9)"><ellipse fill="#15003E" class="st3" rx="31.7" ry="31.7" transform="translate(0,0) translate(224.8,309.6)"/><ellipse fill="none" stroke="#8E2ABE" stroke-miterlimit="10" stroke-width="2" class="st8" rx="32" ry="32" transform="translate(0,0) translate(224.5,309.7)"/><path fill="none" stroke="#8E2ABE" stroke-miterlimit="10" stroke-width="2" d="M251.1,291.7C251.1,291.7,247.1,311.8,240.9,301.9C234.7,292,231.6,310.7,231.6,310.7C231.6,310.7,225.6,329.2,204.9,284.9" class="st8"/><path fill="none" stroke="#8E2ABE" stroke-miterlimit="10" stroke-width="2" d="M226.3,342.1C226.3,342.1,226.7,318.8,220.3,322.5C213.9,326.2,203,325.3,203.3,317.4C203.6,309.5,194,318.5,194,318.5" class="st8"/><path fill="none" stroke="#8E2ABE" stroke-miterlimit="10" stroke-width="2" d="M254.8,319.9C254.8,319.9,243.2,315.6,243.7,322.5C244.2,329.4,248.1,328.5,239.8,337.7" class="st8"/></g></g><g id="learn"><path fill="#15003E" d="M384.3,384.4C384.3,384.4,379.3,416.7,346.8,415.7L339,414L345.1,403.5L348.3,404.5L355.5,403.1L363.8,396.3L369.6,388L373,377.9L373.8,365.9" class="st3"/><path fill="#15003E" d="M346.2,404.4L339.2,398.2L337.6,394.2L343.9,388.1L359.7,390.5L366.6,352.7L369.4,353.4L371.1,344.1L298.6,331.2L296,344.4L302,350.5L296.5,379.2L321.6,384.1L322.2,387.9L325.1,392.6L326.6,394L327.6,398.4L329.3,402.8L331.4,406.6L334.7,410L337.4,412.5L341.9,415.1" class="st3"/><path fill="#15003E" d="M477.2,396.4C477.2,396.4,472.6,376.8,449,362.6L450.4,349.6C450.4,349.6,479.4,364.2,485.4,384.3C491.4,404.4,483.4,400.6,483.4,400.6L477.2,396.4Z" class="st3"/><path fill="#15003E" d="M478.7,395.4C478.7,395.4,474.4,399.3,476.9,405.9L468,409L458.3,417.4L470.5,417.1L507.2,401.8L504.9,395.9L495,398.3C495,398.3,492.3,392.2,486.5,392" class="st3"/><path fill="#15003E" d="M444.7,439.6C444.7,439.6,447.1,416.9,440,395.4L445.1,380.3L449.1,359.1L449.8,350.2L447.9,346.7L436,344.4L418.2,344.1L403.2,347.3L387.4,353.1L374.3,361.2L373.2,364.3L379.1,376.7L388,390.1L399.9,402.1L407.3,407.5L408.4,410.2L414.5,421.4L418.3,431.4L420.1,442.2" class="st3"/><path fill="none" stroke="#FFCE08" stroke-miterlimit="10" stroke-width="2" d="M373.9,366C378.1,375.9,392.4,403.9,422,415.5C423.6,416.1,425.4,415.8,426.8,414.7C432.3,409.9,446,394,449.8,351.2C450,348.8,448.5,346.6,446.1,346.1C435.4,343.7,405,339.5,375.5,360.2C373.7,361.6,373,364,373.9,366Z" class="st10"/><path fill="none" stroke="#FFCE08" stroke-miterlimit="10" stroke-width="2" d="M388.8,352.6C388.8,352.6,402.1,370.9,411.4,372.1C420.7,373.3,423.1,344.1,423.1,344.1" class="st10"/><path fill="none" stroke="#FFCE08" stroke-miterlimit="10" stroke-width="2" d="M448.8,362.8C448.8,362.8,471.1,374.5,477.3,396.9" class="st10"/><path fill="none" stroke="#FFCE08" stroke-miterlimit="10" stroke-width="2" d="M449.9,349.5C449.9,349.5,482.5,364.1,487.5,392.1" class="st10"/><path fill="none" stroke="#FFCE08" stroke-miterlimit="10" stroke-width="2" d="M489.9,401.1C484,397,486.3,406.9,486.3,406.9L477.5,408.5C477.5,408.5,472.5,395.7,482.6,392.8C492.7,389.9,494.6,399,494.6,399" class="st10"/><path fill="none" stroke="#FFCE08" stroke-miterlimit="10" stroke-width="2" d="M460.3,355.6C460.3,355.6,463.6,363.9,457.6,368.7" class="st10"/><path fill="none" stroke="#FFCE08" stroke-miterlimit="10" stroke-width="2" d="M472.6,365.5C472.6,365.5,476.5,374.6,467.2,378.5" class="st10"/><path fill="none" stroke="#FFCE08" stroke-miterlimit="10" stroke-width="2" d="M482.6,378.1C482.6,378.1,482.2,387.3,473.6,388" class="st10"/><path fill="none" stroke="#FFCE08" stroke-miterlimit="10" stroke-width="2" d="M321.9,383.9L296.5,379.4L303.4,340L366.8,351.2L359.8,390.6L334.7,386.1" class="st10"/><path fill="none" stroke="#FFCE08" stroke-miterlimit="10" stroke-width="2" d="M344,387.7C344,387.7,339,398.2,328.6,394.2C317.8,390.1,323,377.6,323.3,375.5L334.7,378.3C334.7,378.3,332.1,386.5,335.4,386.3" class="st10"/><path fill="none" stroke="#FFCE08" stroke-miterlimit="10" stroke-width="2" d="M337.6,394C337.6,394,342.7,412.2,359.6,399.9C376.5,387.6,373.6,365.1,373.6,365.1" class="st10"/><path fill="none" stroke="#FFCE08" stroke-miterlimit="10" stroke-width="2" d="M326.1,393.1C326.1,393.1,331,423.1,357.7,415C363.8,413.2,369.4,409.9,373.8,405.2C379.3,399.4,382.9,392.2,384.2,384.3" class="st10"/><path fill="none" stroke="#FFCE08" stroke-miterlimit="10" stroke-width="2" d="M406.4,407.2C406.4,407.2,418.8,423.3,420.6,442.6" class="st10"/><path fill="none" stroke="#FFCE08" stroke-miterlimit="10" stroke-width="2" d="M440.1,395C440.1,395,446.4,413.7,445,440.3" class="st10"/><path fill="none" stroke="#FFCE08" stroke-miterlimit="10" stroke-width="2" d="M415,422.3C415,422.3,431,428.2,444,416.5" class="st10"/><path fill="none" stroke="#FFCE08" stroke-miterlimit="10" stroke-width="2" d="M419.4,435.5C419.4,435.5,433.5,441.1,445.2,430" class="st10"/><path fill="none" stroke="#FFCE08" stroke-miterlimit="10" stroke-width="2" d="M328.8,401.8C328.8,401.8,334.5,405.6,340.3,399.1" class="st10"/><path fill="none" stroke="#FFCE08" stroke-miterlimit="10" stroke-width="2" d="M342.7,415.3C342.7,415.3,349.8,412.3,347.2,404" class="st10"/><path fill="none" stroke="#FFCE08" stroke-miterlimit="10" stroke-width="2" d="M357.8,401.4C357.8,401.4,364.4,406.6,361.6,413.6" class="st10"/><path fill="none" stroke="#FFCE08" stroke-miterlimit="10" stroke-width="2" d="M366.3,393.2C366.3,393.2,373.4,394.1,376,402.6" class="st10"/><path fill="none" stroke="#FFCE08" stroke-miterlimit="10" stroke-width="2" d="M372.3,382.1C377.1,383,381.1,386.4,382.6,391.1" class="st10"/><path fill="none" stroke="#FFCE08" stroke-miterlimit="10" stroke-width="2" d="M476.9,405.8L468,409.2L471,417.2L507.1,401.7L504.5,395.3L494.6,399.1" class="st10"/><path fill="none" stroke="#FFCE08" stroke-miterlimit="10" stroke-width="2" d="M489.3,401.1L486.2,402.3" class="st10"/><path fill="none" stroke="#FFCE08" stroke-miterlimit="10" stroke-width="2" d="M494.6,399.1L489.3,401.1" class="st10"/><path fill="none" stroke="#FFCE08" stroke-miterlimit="10" stroke-width="2" d="M467.8,409.2L458.3,417.3L470.9,417.4" class="st10"/><path fill="none" stroke="#FFCE08" stroke-miterlimit="10" stroke-width="2" d="M464.1,417.3L463.2,413.3" class="st10"/><path fill="none" stroke="#FFCE08" stroke-miterlimit="10" stroke-width="2" d="M444.1,382.4L419.1,363.3" class="st10"/><path fill="none" stroke="#FFCE08" stroke-miterlimit="10" stroke-width="2" d="M402.6,367.7L397,399.2" class="st10"/><path style="animation:2s linear infinite both a0_o" fill="#FFCE08" d="M294.9,326.8C294.2,326.2,293.5,325.5,293,324.7C291.9,323.2,291.1,321.5,290.6,319.7C290.3,318.8,290.1,317.8,290.1,316.9C290.8,317.5,291.5,318.3,292,319.1C292.5,319.9,293,320.6,293.4,321.5C293.8,322.3,294.1,323.2,294.4,324.1C294.7,324.9,294.9,325.8,294.9,326.8Z" class="st11" opacity="0"/><path style="animation:2s linear infinite both a1_o" fill="#FFCE08" d="M305.7,326.4C305.6,325.4,305.6,324.5,305.8,323.5C306.1,321.7,306.7,319.9,307.5,318.3C307.9,317.4,308.5,316.6,309.1,315.9C309.2,316.9,309.2,317.8,309,318.8C308.9,319.7,308.6,320.6,308.4,321.5C308.1,322.4,307.8,323.2,307.4,324C306.9,324.9,306.4,325.7,305.7,326.4Z" class="st11" opacity="0"/><path style="animation:2s linear infinite both a2_o" fill="#FFCE08" d="M290,334.3C289,334.3,288.1,334.2,287.1,334C286.2,333.8,285.3,333.5,284.5,333.2C283.6,332.9,282.8,332.5,282,332C281.2,331.5,280.4,330.9,279.7,330.3C280.7,330.3,281.6,330.4,282.6,330.6C283.5,330.8,284.4,331.1,285.2,331.4C286.1,331.7,286.9,332.1,287.7,332.6C288.6,333.1,289.3,333.6,290,334.3Z" class="st11" opacity="0"/><path fill="none" stroke="#FFCE08" stroke-miterlimit="10" stroke-width="2" d="M301.3,349.9L295.9,344.2L298,331L371.3,344.2L369.6,353.6L366.3,352.9" class="st10"/><path fill="none" stroke="#FFCE08" stroke-miterlimit="10" stroke-width="2" d="M298.1,372.1L307,373.5L313.8,366.7L349.8,372.7L351,378.7L360.8,381.2" class="st10"/><path fill="none" stroke="#FFCE08" stroke-miterlimit="10" stroke-width="2" d="M314,351.5L364.3,360.3" class="st10"/><ellipse fill="none" stroke="#FFCE08" stroke-miterlimit="10" stroke-width="2" class="st10" rx="3.8" ry="3.8" transform="translate(0,0) translate(310.4,350.8)"/><g style="animation:2s linear infinite both head_t" id="head" transform="translate(406.5,344) rotate(-0.843558) translate(-406.5,-344)"><path fill="#15003E" d="M361.2,295.4L372,316.5L382.1,330.1L389.5,336.1L394.8,338.1L399.8,338.4L406.2,336.5L413.3,331.1L422.7,319.8L429.7,306.5L432.7,297.8L432.6,294.8L438,291.7L442.3,285.7L443.4,276.9L442.4,271.9L439.3,267.3L436.5,264.6L434.1,263.2L434.9,260L433,251.1L430.4,244.6L425.1,237.3L415.9,231.3L406,228.6L397.3,228.2L391.1,228.7L383.2,230.9L375.8,235.4L369.7,242.3L365.7,248.5L361.7,260.9L361.1,262.2L356.8,264.1L352.6,267.8L349.7,273.7L349,280L350.6,286.4L354,291.2L358.7,294.6Z" class="st3"/><ellipse fill="none" stroke="#FFCE08" stroke-miterlimit="10" stroke-width="2" class="st10" rx="17.6" ry="17.6" transform="translate(0,0) translate(366.7,278.9)"/><ellipse fill="none" stroke="#FFCE08" stroke-miterlimit="10" stroke-width="2" class="st10" rx="11.5" ry="11.5" transform="translate(0,0) translate(366.8,278.9)"/><path fill="none" stroke="#FFCE08" stroke-miterlimit="10" stroke-width="2" d="M357,284.9L371.7,268.7" class="st10"/><path fill="none" stroke="#FFCE08" stroke-miterlimit="10" stroke-width="2" d="M360.5,288.4L367,281.5" class="st10"/><ellipse fill="none" stroke="#FFCE08" stroke-miterlimit="10" stroke-width="2" class="st10" rx="17.6" ry="17.6" transform="translate(0,0) translate(425.8,278.5)"/><ellipse fill="none" stroke="#FFCE08" stroke-miterlimit="10" stroke-width="2" class="st10" rx="11.5" ry="11.5" transform="translate(0,0) translate(426,278.5)"/><path fill="none" stroke="#FFCE08" stroke-miterlimit="10" stroke-width="2" d="M416.2,284.6L430.9,268.4" class="st10"/><path fill="none" stroke="#FFCE08" stroke-miterlimit="10" stroke-width="2" d="M419.6,288L426.1,281.2" class="st10"/><path fill="none" stroke="#FFCE08" stroke-miterlimit="10" stroke-width="2" d="M384.2,276.4C384.2,276.4,397.2,271.5,408.2,276.9" class="st10"/><path fill="none" stroke="#FFCE08" stroke-miterlimit="10" stroke-width="2" d="M384.5,282.4C384.5,282.4,397.5,277.5,408.5,282.9" class="st10"/><path fill="none" stroke="#FFCE08" stroke-miterlimit="10" stroke-width="2" d="M361.9,296.2C361.9,296.2,379.5,339.4,398.2,338.4C416.9,337.4,431.9,305.2,432.8,294.4" class="st10"/><path fill="none" stroke="#FFCE08" stroke-miterlimit="10" stroke-width="2" d="M361.6,261.9C361.6,261.9,366.9,222.9,405.7,228.6C437.1,233.2,434.6,262.9,434.6,262.9" class="st10"/><ellipse fill="none" stroke="#FFCE08" stroke-miterlimit="10" stroke-width="2" class="st10" rx="6.3" ry="2.3" transform="translate(0,0) translate(391.9,239.8)"/><path fill="none" stroke="#FFCE08" stroke-miterlimit="10" stroke-width="2" d="M385.5,240L385.8,248.3C389.2,250.7,393.7,250.9,397.3,248.7L398.2,239.9" class="st10"/><path fill="none" stroke="#FFCE08" stroke-miterlimit="10" stroke-width="2" d="M391.9,239.8C391.9,239.8,410,193.9,421.9,217.2C433.4,239.7,445.3,215.8,445.3,215.8" class="st10"/><ellipse fill="none" stroke="#FFCE08" stroke-miterlimit="10" stroke-width="2" class="st10" rx="5.2" ry="5.2" transform="translate(0,0) translate(447.7,211.4)"/><path fill="#FFCE08" d="M398.8,316.2C400.5,317.3,402.5,318,404.5,318.2C405.5,318.3,406.5,318.2,407.4,318.1C407.9,318.1,408.4,317.9,408.9,317.9C409.4,317.8,410,317.7,410.6,317.6C410.2,318,409.8,318.4,409.3,318.8C408.8,319.1,408.3,319.4,407.8,319.7C406.7,320.2,405.5,320.4,404.3,320.3C403.1,320.2,401.9,319.8,400.9,319.1C400,318.3,399.2,317.3,398.8,316.2Z" class="st11"/></g></g></g><g id="particles"><g style="animation:2s linear infinite both a3_o" opacity="0"><path fill="none" stroke="#25E899" stroke-miterlimit="10" stroke-width="2" d="M87,65.1L87,76.9" class="st5"/><path fill="none" stroke="#25E899" stroke-miterlimit="10" stroke-width="2" d="M92.9,71L81.1,71" class="st5"/></g><g style="animation:2s linear infinite both a4_o" opacity="0"><path fill="#15013D" d="M139.4,82L152.5,96.1L144.6,113.7L131.4,99.6Z" class="st12"/><path fill="none" stroke="#3E00FF" stroke-miterlimit="10" stroke-width="2" d="M152.5,96.1L144.6,113.7L131.4,99.6L139.4,82Z" class="st6"/><path fill="none" stroke="#3E00FF" stroke-miterlimit="10" stroke-width="2" d="M144.6,113.7L142.9,103.1L139.4,82M152.5,96.1L142.8,103.1L131.4,99.6" class="st6"/></g><g style="animation:2s linear infinite both a5_o" opacity="0"><path fill="#15013D" d="M231.9,131.7L225,138.3L226.6,147.8L218.1,143.3L209.7,147.8L211.3,138.3L204.4,131.7L213.9,130.3L218.1,121.7L222.4,130.3Z" class="st12"/><path fill="none" stroke="#25E899" stroke-miterlimit="10" stroke-width="2" d="M225,138.3L226.6,147.8L218.1,143.3L209.7,147.8L211.3,138.3L204.4,131.7L213.9,130.3L218.1,121.7L222.4,130.3L231.9,131.7Z" class="st5"/></g><g style="animation:2s linear infinite both a6_o" opacity="0"><path fill="none" stroke="#FFCE08" stroke-miterlimit="10" stroke-width="2" d="M294.3,71.9L294.3,83.7" class="st10"/><path fill="none" stroke="#FFCE08" stroke-miterlimit="10" stroke-width="2" d="M300.2,77.8L288.4,77.8" class="st10"/></g><g style="animation:2s linear infinite both a7_o" opacity="0"><path fill="#15013D" d="M341.9,186.8C336.8,187.9,338.5,195.9,343.6,194.7C348.7,193.5,347,185.7,341.9,186.8Z" class="st12"/><path fill="#15013D" d="M348.7,173.3C347.5,176.3,345,180.7,345.8,184.8L346.1,184.7C346.7,184.6,347.3,184.9,347.4,185.6C347.4,185.6,347.4,185.6,347.4,185.6L348.3,189.7C348.4,190.3,348.1,190.9,347.4,191C347.4,191,347.4,191,347.4,191L338.4,192.9C337.8,193,337.2,192.6,337,192L336.1,187.9C336,187.3,336.4,186.7,337,186.5L337.3,186.4C336.3,182.3,332.3,179.4,330,177.2C328.3,175.6,327.2,173.6,326.7,171.3C325.3,164.8,328.5,159.2,335.6,157.7C342.7,156.2,347.6,160.3,349.1,165.9C349.8,168.4,349.6,170.9,348.7,173.3Z" class="st12"/><path fill="none" stroke="#3E00FF" stroke-miterlimit="10" stroke-width="2" d="M337.4,186.8C337.4,186.7,337.4,186.6,337.3,186.6C336.3,182.5,332.3,179.6,330,177.4C328.3,175.8,327.2,173.8,326.7,171.5C325.3,165,328.5,159.4,335.6,157.9C342.7,156.4,347.6,160.5,349.1,166.1C349.8,168.5,349.6,171.1,348.7,173.4C347.5,176.4,345,180.8,345.8,184.9C345.8,185,345.8,185.1,345.8,185.1" class="st6"/><path fill="none" stroke="#8E2ABE" stroke-miterlimit="10" stroke-width="2" d="M345.8,191.8C346.1,193.4,345.1,194.9,343.6,195.2C342,195.5,340.5,194.5,340.2,193L340.2,193" class="st8"/><path fill="none" stroke="#8E2ABE" stroke-miterlimit="10" stroke-width="2" d="M337,186.6L346,184.7C346.6,184.6,347.2,185,347.4,185.6L348.3,189.7C348.4,190.3,348,190.9,347.4,191.1L338.4,193C337.8,193.1,337.2,192.7,337,192.1L336.1,188C336,187.4,336.4,186.8,337,186.6Z" class="st8"/><path fill="none" stroke="#FFCE08" stroke-miterlimit="10" stroke-width="2" d="M324,172L319.7,172.9" class="st10"/><path fill="none" stroke="#FFCE08" stroke-miterlimit="10" stroke-width="2" d="M356.3,165.1L352.1,166.1" class="st10"/><path fill="none" stroke="#FFCE08" stroke-miterlimit="10" stroke-width="2" d="M325.1,177.7L322.6,179.7" class="st10"/><path fill="none" stroke="#FFCE08" stroke-miterlimit="10" stroke-width="2" d="M353.4,158.4L350.9,160.4" class="st10"/><path fill="none" stroke="#FFCE08" stroke-miterlimit="10" stroke-width="2" d="M322.8,166.4L319.5,165.6" class="st10"/><path fill="none" stroke="#FFCE08" stroke-miterlimit="10" stroke-width="2" d="M356.6,172.4L353.3,171.7" class="st10"/><path fill="none" stroke="#FFCE08" stroke-miterlimit="10" stroke-width="2" d="M341.4,184.6L340,178.1" class="st10"/><rect width="3.9" height="3.9" fill="none" stroke="#FFCE08" stroke-miterlimit="10" stroke-width="2" class="st10" transform="translate(7.7507,364.524) rotate(-57.0314) scale(1.00004,1.00004) translate(337.4,173.2)"/></g><g style="animation:2s linear infinite both a8_o" opacity="0"><path fill="none" stroke="#F9006C" stroke-miterlimit="10" stroke-width="2" d="M475.1,107.2L475.1,118.9" class="st13"/><path fill="none" stroke="#F9006C" stroke-miterlimit="10" stroke-width="2" d="M481,113.1L469.2,113.1" class="st13"/></g><g style="animation:2s linear infinite both a9_o" opacity="0"><path fill="#15013D" d="M541.8,195L545.2,214L528.9,224.4L525.5,205.5Z" class="st12"/><path fill="none" stroke="#3E00FF" stroke-miterlimit="10" stroke-width="2" d="M545.2,214L528.9,224.4L525.5,205.5L541.8,195Z" class="st6"/><path fill="none" stroke="#3E00FF" stroke-miterlimit="10" stroke-width="2" d="M528.9,224.4L533.2,214.6L541.8,195M545.2,214L533.2,214.6L525.5,205.4" class="st6"/></g><g style="animation:2s linear infinite both a10_o" opacity="0"><path fill="#15013D" d="M612.7,90.7L605.8,97.3L607.4,106.8L599,102.3L590.5,106.8L592.1,97.3L585.2,90.7L594.7,89.3L599,80.7L603.2,89.3Z" class="st12"/><path fill="none" stroke="#25E899" stroke-miterlimit="10" stroke-width="2" d="M605.8,97.3L607.4,106.8L599,102.3L590.5,106.8L592.1,97.3L585.2,90.7L594.7,89.3L599,80.7L603.2,89.3L612.7,90.7Z" class="st5"/></g><g style="animation:2s linear infinite both a11_o" opacity="0"><ellipse fill="#15013D" class="st12" rx="13" ry="13" transform="translate(0,0) translate(716.2,128.6)"/><path fill="none" stroke="#25E899" stroke-miterlimit="10" stroke-width="2" d="M714.9,128.6C713.5,128.6,712.3,127.4,712.3,126C712.3,124.6,713.5,123.4,714.9,123.4L714.9,123.4" class="st5"/><path fill="none" stroke="#25E899" stroke-miterlimit="10" stroke-width="2" d="M717.5,128.6C718.9,128.6,720.1,129.8,720.1,131.2C720.1,132.6,718.9,133.8,717.5,133.8L717.5,133.8" class="st5"/><path fill="none" stroke="#25E899" stroke-miterlimit="10" stroke-width="2" d="M716.2,120.8L716.2,123.4" class="st5"/><path fill="none" stroke="#25E899" stroke-miterlimit="10" stroke-width="2" d="M716.2,133.8L716.2,136.4" class="st5"/><path fill="none" stroke="#25E899" stroke-miterlimit="10" stroke-width="2" d="M714.9,128.6L717.5,128.6" class="st5"/><path fill="none" stroke="#25E899" stroke-miterlimit="10" stroke-width="2" d="M720.1,124.7C719.4,124,718.5,123.5,717.5,123.4L714.9,123.4" class="st5"/><path fill="none" stroke="#25E899" stroke-miterlimit="10" stroke-width="2" d="M712.3,132.5C713,133.2,713.9,133.7,714.9,133.8L717.5,133.8" class="st5"/><ellipse fill="none" stroke="#25E899" stroke-miterlimit="10" stroke-width="2" class="st5" rx="13" ry="13" transform="translate(0,0) translate(716.2,128.6)"/></g><g style="animation:2s linear infinite both a12_o" opacity="0"><path fill="none" stroke="#3E00FF" stroke-miterlimit="10" stroke-width="2" d="M751.7,54.4L751.7,66.2" class="st6"/><path fill="none" stroke="#3E00FF" stroke-miterlimit="10" stroke-width="2" d="M757.6,60.3L745.8,60.3" class="st6"/></g><g style="animation:2s linear infinite both a13_o" opacity="0"><path fill="none" stroke="#25E899" stroke-miterlimit="10" stroke-width="2" d="M812.2,164.9L812.2,176.7" class="st5"/><path fill="none" stroke="#25E899" stroke-miterlimit="10" stroke-width="2" d="M818.1,170.8L806.3,170.8" class="st5"/></g><g style="animation:2s linear infinite both a14_o" opacity="0"><path fill="none" stroke="#F9006C" stroke-miterlimit="10" stroke-width="2" d="M903.6,74.7L903.6,86.5" class="st13"/><path fill="none" stroke="#F9006C" stroke-miterlimit="10" stroke-width="2" d="M909.5,80.6L897.7,80.6" class="st13"/></g><g style="animation:2s linear infinite both a15_o" opacity="0"><path fill="none" stroke="#3E00FF" stroke-miterlimit="10" stroke-width="2" d="M895.7,409L895.7,420.8" class="st6"/><path fill="none" stroke="#3E00FF" stroke-miterlimit="10" stroke-width="2" d="M901.6,414.9L889.8,414.9" class="st6"/></g><g style="animation:2s linear infinite both a16_o" opacity="0"><path fill="#15013D" d="M808.8,419.7C803.9,417.9,801.1,425.5,806,427.3C810.9,429.1,813.7,421.5,808.8,419.7Z" class="st12"/><path fill="#15013D" d="M821.7,411.9C819.1,413.8,814.7,416.2,813.1,420.1L813.4,420.2C814,420.4,814.3,421.1,814.1,421.7L812.7,425.6C812.5,426.2,811.8,426.5,811.2,426.3L802.5,423.1C801.9,422.9,801.6,422.2,801.8,421.6L803.2,417.7C803.4,417.1,804.1,416.8,804.7,417L805,417.1C806.3,413.1,804.5,408.5,803.8,405.4C803.2,403.2,803.4,400.8,804.2,398.7C806.5,392.5,812.2,389.4,818.9,391.9C825.6,394.4,827.6,400.5,826,406C825.2,408.3,823.7,410.4,821.7,411.9Z" class="st12"/><path fill="none" stroke="#3E00FF" stroke-miterlimit="10" stroke-width="2" d="M804.9,417.3C804.9,417.2,805,417.1,805,417.1C806.3,413.1,804.5,408.5,803.8,405.4C803.2,403.2,803.4,400.8,804.2,398.7C806.5,392.5,812.2,389.4,818.9,391.9C825.6,394.4,827.6,400.5,826,406C825.3,408.4,823.8,410.5,821.8,412C819.2,413.9,814.8,416.3,813.2,420.2L813.1,420.4" class="st6"/><path fill="none" stroke="#8E2ABE" stroke-miterlimit="10" stroke-width="2" d="M809.4,426C808.8,427.5,807.1,428.2,805.7,427.6C804.3,427,803.5,425.4,804,424" class="st8"/><path fill="none" stroke="#8E2ABE" stroke-miterlimit="10" stroke-width="2" d="M801.9,421.6L803.3,417.7C803.5,417.1,804.2,416.8,804.8,417L813.4,420.2C814,420.4,814.3,421.1,814.1,421.7L812.7,425.6C812.5,426.2,811.8,426.5,811.2,426.3L802.6,423.1C802,422.9,801.7,422.2,801.9,421.6Z" class="st8"/><path fill="none" stroke="#FFCE08" stroke-miterlimit="10" stroke-width="2" d="M801.4,397.7L797.4,396.2" class="st10"/><path fill="none" stroke="#FFCE08" stroke-miterlimit="10" stroke-width="2" d="M832.4,409L828.4,407.6" class="st10"/><path fill="none" stroke="#FFCE08" stroke-miterlimit="10" stroke-width="2" d="M799.4,403.1L796.2,403.5" class="st10"/><path fill="none" stroke="#FFCE08" stroke-miterlimit="10" stroke-width="2" d="M833.6,401.8L830.4,402.2" class="st10"/><path fill="none" stroke="#FFCE08" stroke-miterlimit="10" stroke-width="2" d="M803.4,392.3L801,389.9" class="st10"/><path fill="none" stroke="#FFCE08" stroke-miterlimit="10" stroke-width="2" d="M828.8,415.4L826.4,413" class="st10"/><path fill="none" stroke="#FFCE08" stroke-miterlimit="10" stroke-width="2" d="M809.4,417.6L811.7,411.3" class="st10"/><rect width="3.9" height="3.9" fill="none" stroke="#FFCE08" stroke-miterlimit="10" stroke-width="2" class="st10" transform="translate(-96.4205,379.692) rotate(-24.8712) scale(1.00005,1.00005) translate(810.8,406.5)"/></g><g style="animation:2s linear infinite both a17_o" opacity="0"><path fill="none" stroke="#F9006C" stroke-miterlimit="10" stroke-width="2" d="M583,427.8L583,439.6" class="st13"/><path fill="none" stroke="#F9006C" stroke-miterlimit="10" stroke-width="2" d="M588.9,433.7L577.1,433.7" class="st13"/></g><g style="animation:2s linear infinite both a18_o" opacity="0"><path fill="none" stroke="#3E00FF" stroke-miterlimit="10" stroke-width="2" d="M173.9,436.6L173.9,448.4" class="st6"/><path fill="none" stroke="#3E00FF" stroke-miterlimit="10" stroke-width="2" d="M179.8,442.5L168,442.5" class="st6"/></g><g style="animation:2s linear infinite both a19_o" opacity="0"><path fill="none" stroke="#FFCE08" stroke-miterlimit="10" stroke-width="2" d="M109.8,405.9L109.8,417.7" class="st10"/><path fill="none" stroke="#FFCE08" stroke-miterlimit="10" stroke-width="2" d="M115.7,411.8L103.9,411.8" class="st10"/></g></g></svg>